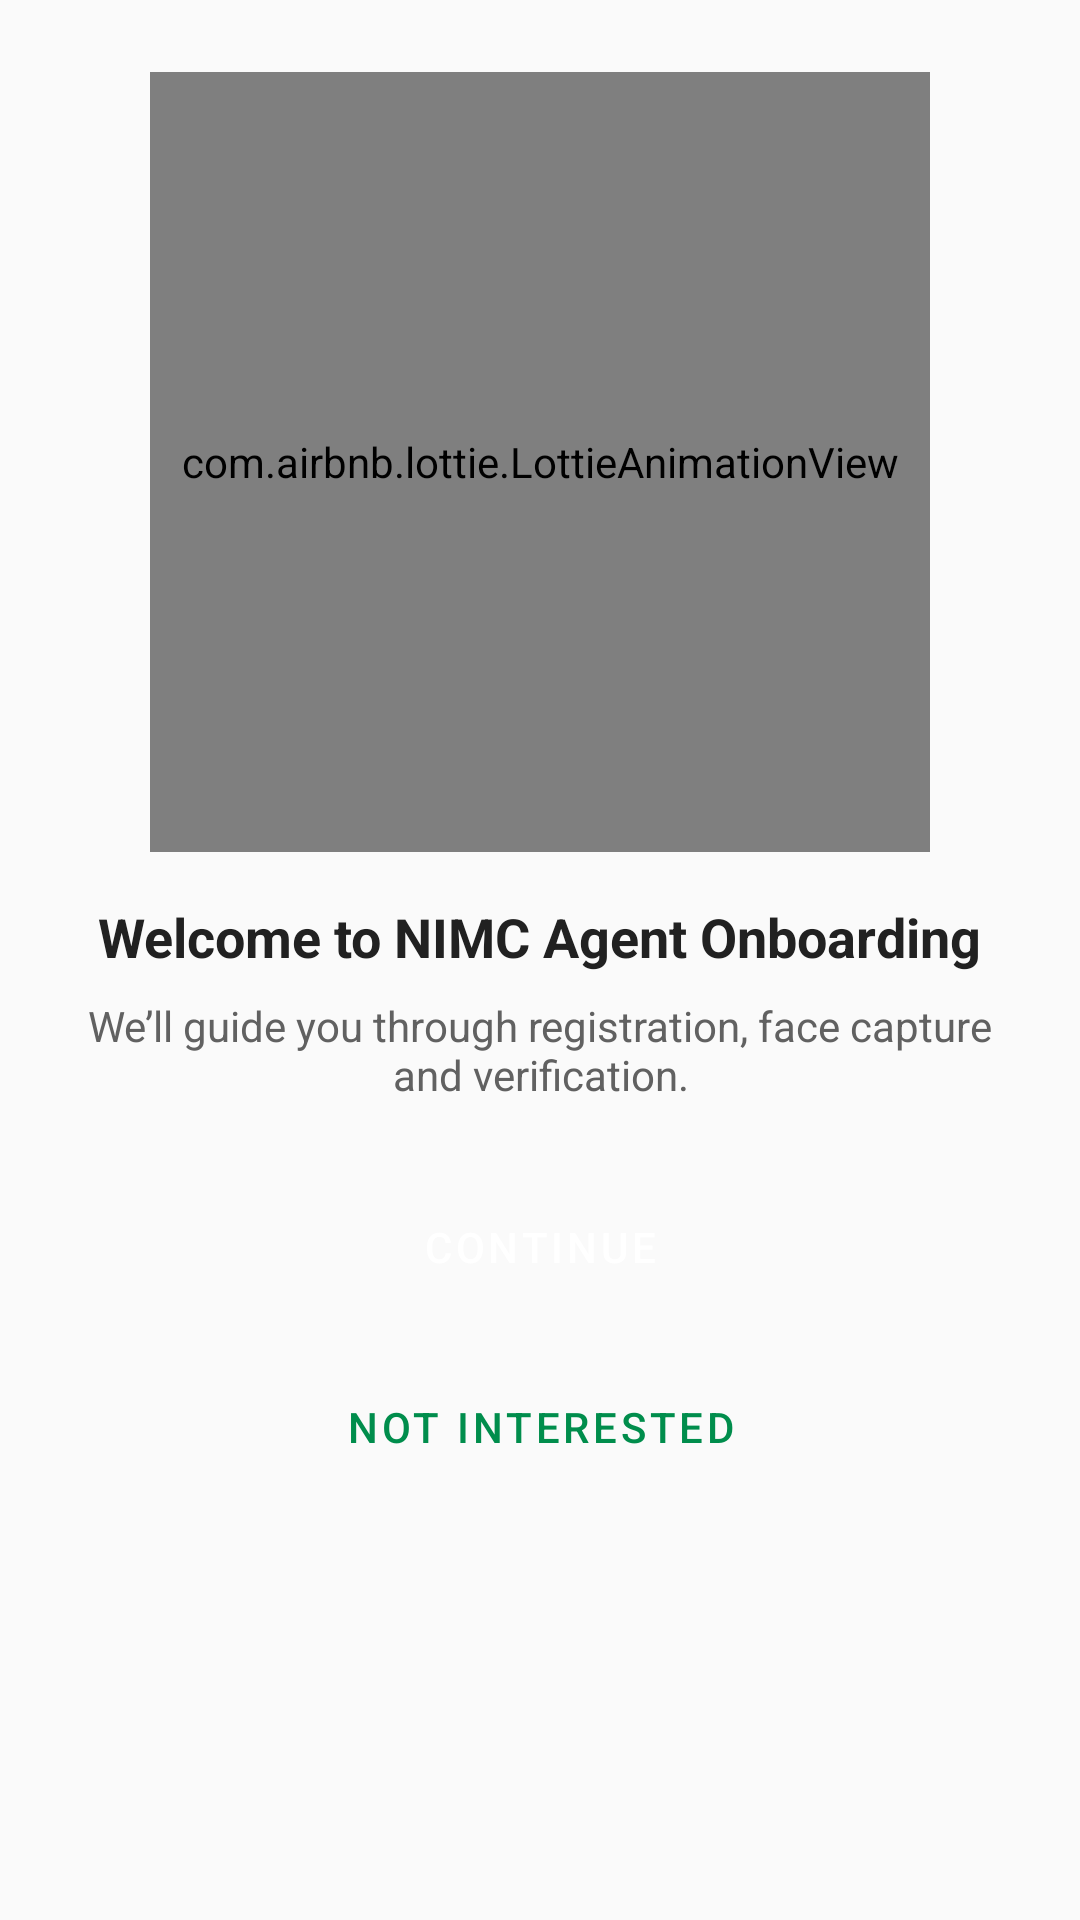

This screen was rendered from an Android layout file. Write that file and the resources it references.
<!-- AndroidManifest.xml: application theme Theme.Nimc -->
<!-- res/layout/fragment_intro.xml -->
<?xml version="1.0" encoding="utf-8"?>
<LinearLayout xmlns:android="http://schemas.android.com/apk/res/android"
xmlns:tools="http://schemas.android.com/tools"
xmlns:lottie="http://schemas.android.com/apk/res-auto"
android:orientation="vertical"
android:padding="24dp"
android:gravity="center_horizontal"
android:layout_width="match_parent"
android:layout_height="match_parent"
tools:context=".onboarding.IntroFragment">

<com.airbnb.lottie.LottieAnimationView
    android:id="@+id/lottieIntro"
    android:layout_width="260dp"
    android:layout_height="260dp"
    lottie:lottie_rawRes="@raw/nimc_intro_animation"
    lottie:lottie_autoPlay="true"
    lottie:lottie_loop="true"
    android:layout_marginBottom="16dp" />

<TextView
    android:id="@+id/tvIntroTitle"
    style="@style/NimcText.Title"
    android:layout_width="wrap_content"
    android:layout_height="wrap_content"
    android:text="Welcome to NIMC Agent Onboarding"
    android:layout_marginBottom="8dp" />

<TextView
    android:id="@+id/tvIntroBody"
    style="@style/NimcText.Body"
    android:layout_width="wrap_content"
    android:layout_height="wrap_content"
    android:text="We’ll guide you through registration, face capture and verification."
    android:gravity="center"
    android:layout_marginBottom="24dp" />

<Button
    android:id="@+id/btnContinue"
    style="@style/NimcButton.Primary"
    android:layout_width="match_parent"
    android:layout_height="wrap_content"
    android:text="Continue" />

<Button
    android:id="@+id/btnNotInterested"
    style="@style/NimcButton.Secondary"
    android:layout_width="match_parent"
    android:layout_height="wrap_content"
    android:text="Not interested"
    android:layout_marginTop="12dp" />

</LinearLayout>
<!-- resources referenced by this layout -->
<resources>
  <style name="NimcButton.Primary" parent="Widget.MaterialComponents.Button">
          <item name="android:layout_width">match_parent</item>
          <item name="android:layout_height">wrap_content</item>
          <item name="backgroundTint">@color/nimc_green</item>
          <item name="android:textColor">@android:color/white</item>
      </style>
  <style name="NimcButton.Secondary" parent="Widget.MaterialComponents.Button">
          <item name="android:layout_width">match_parent</item>
          <item name="android:layout_height">wrap_content</item>
          <item name="backgroundTint">@android:color/transparent</item>
          <item name="android:textColor">@color/nimc_green</item>
      </style>
  <style name="NimcText.Body" parent="NimcText">
      <item name="android:textSize">14sp</item>
      <item name="android:textColor">@color/nimc_text_secondary_light</item>
  </style>
  <style name="NimcText.Title" parent="NimcText">
      <item name="android:textSize">18sp</item>
      <item name="android:textStyle">bold</item>
      <item name="android:textColor">@color/nimc_text_primary_light</item>
  </style>
  <style name="Theme.Nimc" parent="Theme.MaterialComponents.DayNight.NoActionBar">
      <item name="colorPrimary">@color/nimc_green</item>
      <item name="colorPrimaryVariant">@color/nimc_green_dark</item>
      <item name="colorAccent">@color/nimc_accent</item>
      <item name="android:textColorPrimary">@color/nimc_text_primary_light</item>
      <item name="android:windowBackground">@color/nimc_bg_light</item>
  </style>
  <color name="nimc_green">#008D4C</color>
  <style name="NimcText">
      <item name="android:textColor">@color/nimc_text_primary_light</item>
  </style>
  <color name="nimc_text_secondary_light">#616161</color>
  <color name="nimc_text_primary_light">#212121</color>
  <color name="nimc_green_dark">#006838</color>
  <color name="nimc_accent">#FFC107</color>
  <color name="nimc_bg_light">#FAFAFA</color>
</resources>
